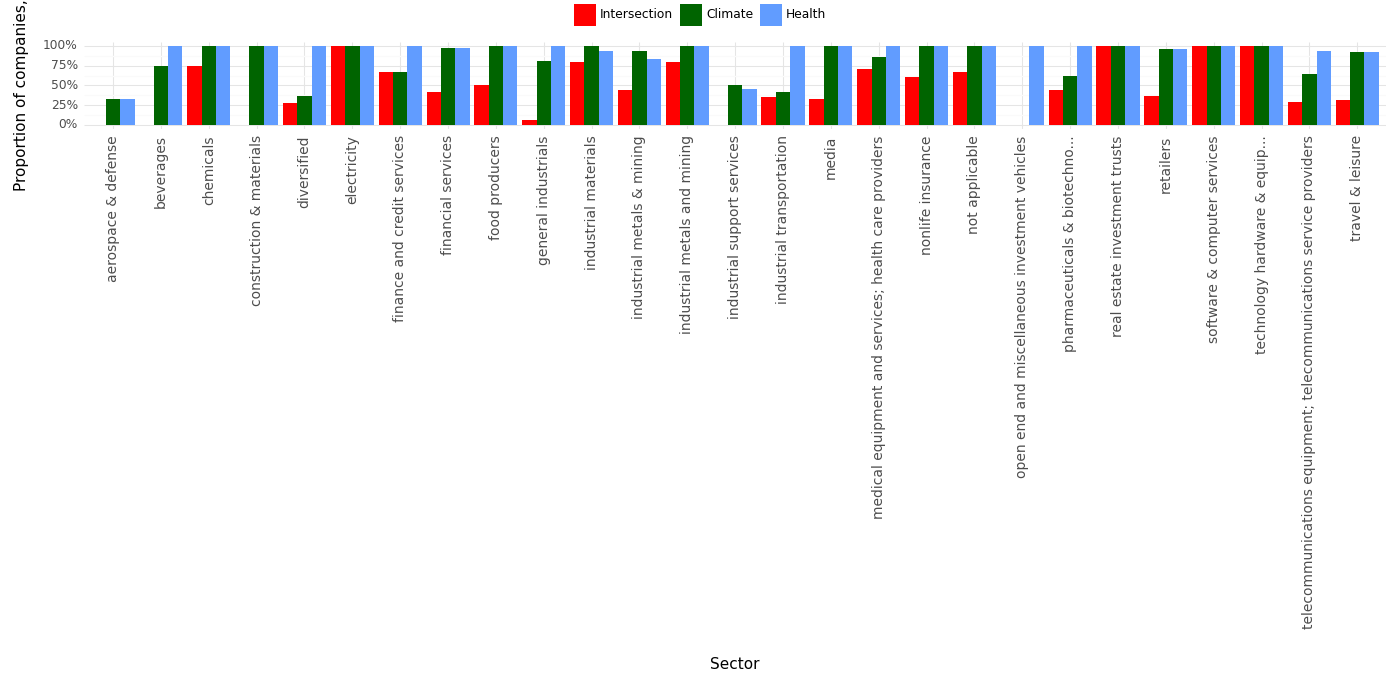

The file beside this chart, header and first rows:
, Sector, Climate, Health, Intersection, Year
0, aerospace & defense, 0.33, 0.33, 0.0, 2023
1, beverages, 0.75, 1.0, 0.0, 2023
2, chemicals, 1.0, 1.0, 0.75, 2023
3, construction & materials, 1.0, 1.0, 0.0, 2023
4, diversified, 0.36, 1.0, 0.27, 2023
5, electricity, 1.0, 1.0, 1.0, 2023
6, finance and credit services, 0.67, 1.0, 0.67, 2023
7, financial services, 0.97, 0.97, 0.42, 2023
8, food producers, 1.0, 1.0, 0.5, 2023
9, general industrials, 0.81, 1.0, 0.06, 2023
10, industrial materials, 1.0, 0.93, 0.8, 2023
11, industrial metals & mining, 0.94, 0.83, 0.44, 2023
12, industrial metals and mining, 1.0, 1.0, 0.79, 2023
13, industrial support services, 0.5, 0.45, 0.0, 2023
14, industrial transportation, 0.41, 1.0, 0.35, 2023
15, media, 1.0, 1.0, 0.33, 2023
16, medical equipment and services; health c…, 0.86, 1.0, 0.71, 2023
17, nonlife insurance, 1.0, 1.0, 0.6, 2023
18, not applicable, 1.0, 1.0, 0.67, 2023
19, open end and miscellaneous investment ve…, 0.0, 1.0, 0.0, 2023
20, pharmaceuticals & biotechno..., 0.62, 1.0, 0.44, 2023
21, real estate investment trusts, 1.0, 1.0, 1.0, 2023
22, retailers, 0.96, 0.96, 0.36, 2023
23, software & computer services, 1.0, 1.0, 1.0, 2023
24, technology hardware & equip..., 1.0, 1.0, 1.0, 2023
25, telecommunications equipment; telecommun…, 0.64, 0.93, 0.29, 2023
26, travel & leisure, 0.92, 0.92, 0.31, 2023
